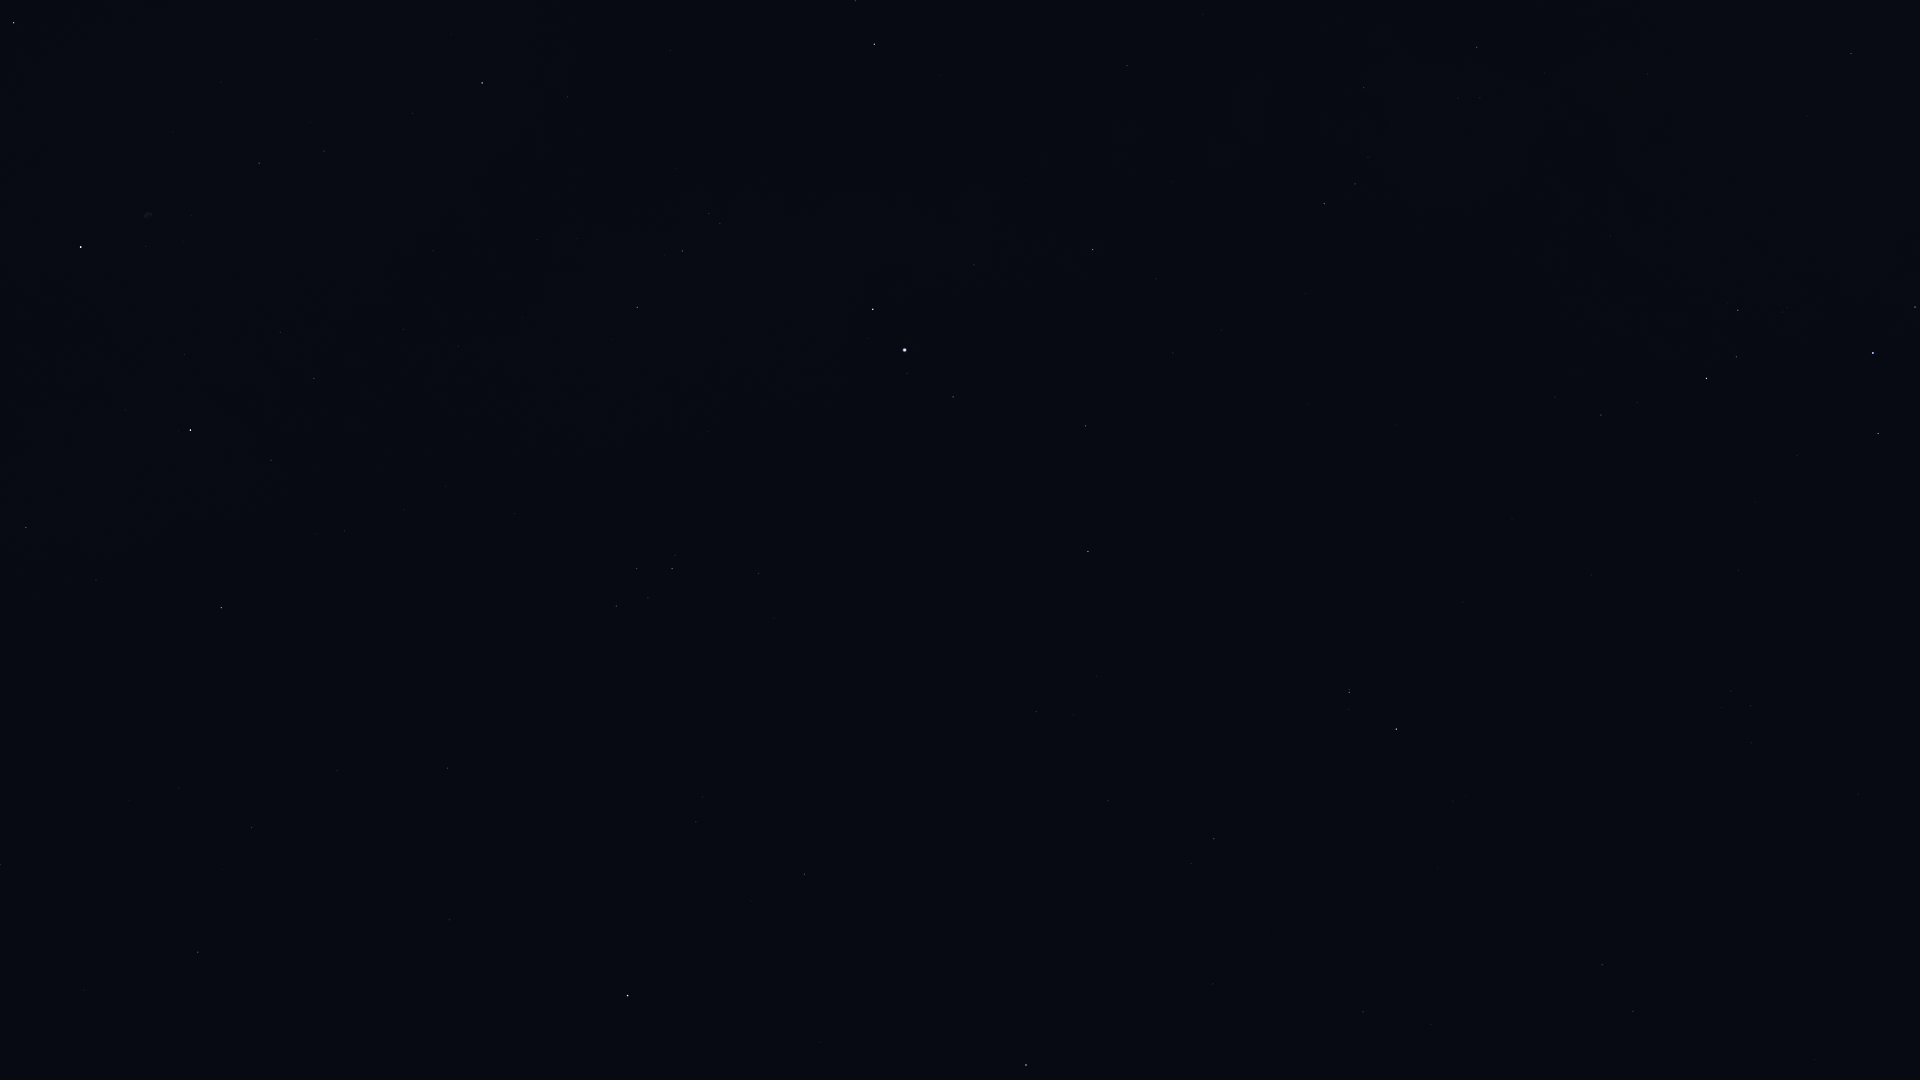

Source data for this figure (header and first rows):
Star_ID, Name, X, Y
17847, Atlas, 1533, 742
89341, Polis, 1851, 53
90004, Alasia, 1600, 2
90595, HIP 90595, 1648, 74
91117, HIP 91117, 1477, 47
92175, HIP 92175, 1364, 87
92202, HIP 92202, 1386, 98
92761, Ainalrami, 1787, 307
92814, HIP 92814, 1610, 236
92855, Nunki, 1873, 353
92895, Kaveh, 1127, 62
92946, Alya, 1127, 65
93085, HIP 93085, 1738, 310
93683, HIP 93683, 1736, 357
93747, Okab, 874, 44
94141, Albaldah, 1707, 378
94645, Gumala, 1770, 444
94820, HIP 94820, 1637, 403
95124, Belel, 1743, 469
95168, HIP 95168, 1601, 415
95771, Anser, 568, 97
95947, Albireo, 482, 83
96078, Uruk, 761, 180
96406, HIP 96406, 1736, 565
96757, Sham, 709, 213
96837, HIP 96837, 720, 223
97165, Fawaris, 14, 23
97278, Tarazed, 873, 309
97365, HIP 97365, 682, 251
97649, Altair, 905, 350
97938, Libertas, 907, 373
98036, Alshain, 953, 397
98066, Terebellum, 1731, 691
98110, HIP 98110, 259, 163
98337, HIP 98337, 637, 307
98543, HIP 98543, 433, 251
98920, HIP 98920, 613, 339
99711, Phoenicia, 1083, 567
99894, Chechia, 952, 533
100064, Algedi, 1349, 692
100310, Alshat, 1349, 709
100345, Dabih, 1396, 729
100453, Sadr, 81, 247
101421, Aldulfin, 758, 573
101769, Rotanev, 672, 568
101958, Sualocin, 637, 568
102485, HIP 102485, 1602, 965
102488, Aljanah, 190, 430
102618, Albali, 1214, 839
102831, HIP 102831, 1815, 1059
102978, HIP 102978, 1633, 1011
103527, Musica, 713, 722
104139, HIP 104139, 1363, 1012
104521, HIP 104521, 703, 797
104780, Solaris, 588, 772
104858, HIP 104858, 696, 822
104987, Kitalpha, 804, 874
105570, HIP 105570, 751, 901
106278, Sadalsuud, 1026, 1065
107310, HIP 107310, 179, 788
... 4 more rows
